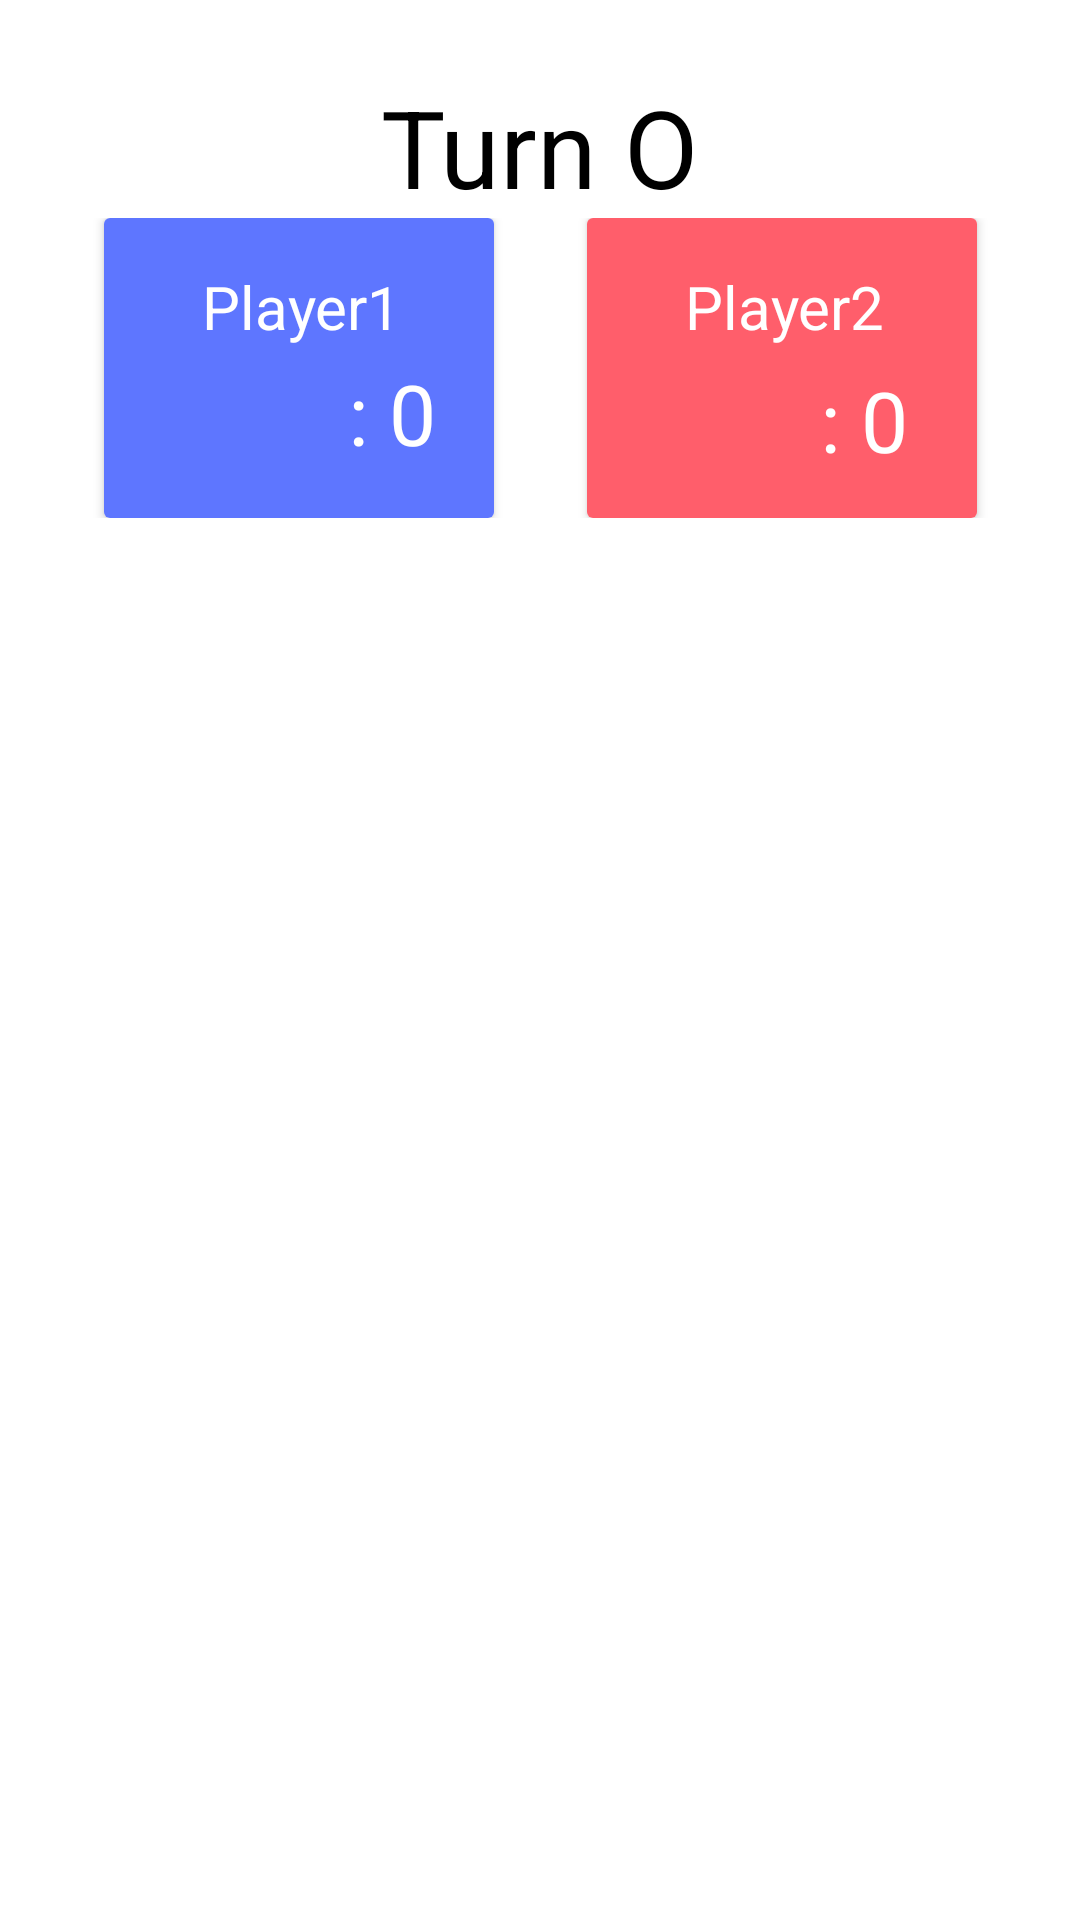

Android layout source for this screen:
<!-- AndroidManifest.xml: application theme Theme.Tictactoe2 -->
<!-- res/layout/fragment_game.xml -->
<?xml version="1.0" encoding="utf-8"?>
<FrameLayout xmlns:android="http://schemas.android.com/apk/res/android"
    xmlns:app="http://schemas.android.com/apk/res-auto"
    xmlns:tools="http://schemas.android.com/tools"
    android:layout_width="match_parent"
    android:layout_height="match_parent"
    tools:context=".Fragments.GameFragment">

    <LinearLayout
        android:layout_width="match_parent"
        android:layout_height="match_parent"
        android:weightSum="12"
        android:orientation="vertical">

        <RelativeLayout
            android:layout_width="match_parent"
            android:layout_height="0dp"
            android:layout_weight="2">

            <TextView
                android:id="@+id/textTurn"
                android:layout_width="wrap_content"
                android:layout_height="wrap_content"
                android:layout_centerInParent="true"
                android:padding="12dp"
                android:text="Turn O"
                android:textColor="@color/black"
                android:textSize="36sp"></TextView>
        </RelativeLayout>

        <LinearLayout
            android:layout_width="match_parent"
            android:layout_height="wrap_content"
            android:layout_marginTop="-50dp"
            android:layout_weight="1"
            android:gravity="center">

            <androidx.constraintlayout.widget.ConstraintLayout
                android:id="@+id/LayoutPlayer"
                android:layout_width="match_parent"
                android:layout_height="wrap_content"
                android:textAlignment="center">

                <androidx.cardview.widget.CardView
                    android:id="@+id/CardViewPlayer1"
                    android:layout_width="130dp"
                    android:layout_height="100dp"
                    app:flow_horizontalAlign="center"
                    app:layout_constraintBottom_toBottomOf="parent"
                    app:layout_constraintEnd_toEndOf="parent"
                    app:layout_constraintHorizontal_bias="0.15"
                    app:layout_constraintStart_toStartOf="parent"
                    app:layout_constraintTop_toTopOf="parent"
                    app:layout_constraintVertical_bias="0.0">

                    <androidx.constraintlayout.widget.ConstraintLayout
                        android:id="@+id/LayoutPlayer1"
                        android:layout_width="match_parent"
                        android:layout_height="match_parent"
                        android:background="#5E76FF">

                        <TextView
                            android:id="@+id/textWin_O"
                            android:layout_width="wrap_content"
                            android:layout_height="wrap_content"
                            android:text=": 0"
                            android:textAlignment="center"
                            android:textColor="#FFFFFF"
                            android:textSize="28sp"
                            app:layout_constraintBottom_toBottomOf="parent"
                            app:layout_constraintEnd_toEndOf="parent"
                            app:layout_constraintHorizontal_bias="0.807"
                            app:layout_constraintStart_toStartOf="parent"
                            app:layout_constraintTop_toTopOf="parent"
                            app:layout_constraintVertical_bias="0.741"></TextView>

                        <ImageView
                            android:id="@+id/imageViewPlayer1"
                            android:layout_width="37dp"
                            android:layout_height="36dp"
                            android:src="@drawable/o"
                            app:layout_constraintBottom_toBottomOf="parent"
                            app:layout_constraintEnd_toEndOf="parent"
                            app:layout_constraintHorizontal_bias="0.258"
                            app:layout_constraintStart_toStartOf="parent"
                            app:layout_constraintTop_toTopOf="parent"
                            app:layout_constraintVertical_bias="0.75" />

                        <TextView
                            android:id="@+id/textViewPlayer1"
                            android:layout_width="wrap_content"
                            android:layout_height="wrap_content"
                            android:text="Player1"
                            android:textColor="#FFFFFF"
                            android:textSize="20sp"
                            app:layout_constraintBottom_toBottomOf="parent"
                            app:layout_constraintEnd_toEndOf="parent"
                            app:layout_constraintHorizontal_bias="0.515"
                            app:layout_constraintStart_toStartOf="parent"
                            app:layout_constraintTop_toTopOf="parent"
                            app:layout_constraintVertical_bias="0.219" />
                    </androidx.constraintlayout.widget.ConstraintLayout>

                </androidx.cardview.widget.CardView>

                <androidx.cardview.widget.CardView
                    android:id="@+id/CardViewPlayer2"
                    android:layout_width="130dp"
                    android:layout_height="100dp"
                    app:layout_constraintBottom_toBottomOf="parent"
                    app:layout_constraintEnd_toEndOf="parent"
                    app:layout_constraintHorizontal_bias="0.85"
                    app:layout_constraintStart_toStartOf="parent"
                    app:layout_constraintTop_toTopOf="parent"
                    app:layout_constraintVertical_bias="0.0">

                    <androidx.constraintlayout.widget.ConstraintLayout
                        android:id="@+id/LayoutPlayer2"
                        android:layout_width="match_parent"
                        android:layout_height="match_parent"
                        android:background="#FF5E6B">

                        <TextView
                            android:id="@+id/textViewPlayer2"
                            android:layout_width="wrap_content"
                            android:layout_height="wrap_content"
                            android:text="Player2"
                            android:textColor="#FFFFFF"
                            android:textSize="20sp"
                            app:layout_constraintBottom_toBottomOf="parent"
                            app:layout_constraintEnd_toEndOf="parent"
                            app:layout_constraintHorizontal_bias="0.515"
                            app:layout_constraintStart_toStartOf="parent"
                            app:layout_constraintTop_toTopOf="parent"
                            app:layout_constraintVertical_bias="0.219" />

                        <ImageView
                            android:id="@+id/imageViewPlayer2"
                            android:layout_width="37dp"
                            android:layout_height="36dp"
                            android:src="@drawable/x"
                            app:layout_constraintBottom_toBottomOf="parent"
                            app:layout_constraintEnd_toEndOf="parent"
                            app:layout_constraintHorizontal_bias="0.269"
                            app:layout_constraintStart_toStartOf="parent"
                            app:layout_constraintTop_toTopOf="parent"
                            app:layout_constraintVertical_bias="0.765" />

                        <TextView
                            android:id="@+id/textWin_X"
                            android:layout_width="wrap_content"
                            android:layout_height="wrap_content"
                            android:text=": 0"
                            android:textColor="#FFFFFF"
                            android:textSize="28sp"
                            app:layout_constraintBottom_toBottomOf="parent"
                            app:layout_constraintEnd_toEndOf="parent"
                            app:layout_constraintHorizontal_bias="0.771"
                            app:layout_constraintStart_toStartOf="parent"
                            app:layout_constraintTop_toTopOf="parent"
                            app:layout_constraintVertical_bias="0.774"></TextView>
                    </androidx.constraintlayout.widget.ConstraintLayout>
                </androidx.cardview.widget.CardView>
            </androidx.constraintlayout.widget.ConstraintLayout>

        </LinearLayout>
        <RelativeLayout
            android:layout_width="match_parent"
            android:layout_height="0dp"
            android:layout_weight="7"
            android:padding="20dp">

            <androidx.recyclerview.widget.RecyclerView
                android:id="@+id/boardGame"
                android:layout_width="match_parent"
                android:layout_height="300dp">

            </androidx.recyclerview.widget.RecyclerView>

            <ImageView
                android:id="@+id/img_stroke"
                android:layout_width="match_parent"
                android:layout_height="300dp"
                android:scaleType="fitXY"></ImageView>

        </RelativeLayout>

        <RelativeLayout
            android:layout_width="match_parent"
            android:layout_height="0dp"
            android:layout_weight="1"
            android:paddingLeft="10dp"
            android:paddingRight="10dp" />
    </LinearLayout>
    <RelativeLayout
        android:id="@+id/rl_win"
        android:layout_width="match_parent"
        android:layout_height="match_parent"
        android:visibility="invisible">
        <ImageView
            android:background="#ffffff"
            android:layout_width="match_parent"
            android:layout_height="match_parent"
            android:alpha="0.8">
        </ImageView>

        <LinearLayout
            android:layout_width="match_parent"
            android:layout_height="match_parent"
            android:gravity="center"
            android:orientation="vertical"
            android:weightSum="12">

            <ImageView
                android:id="@+id/img_win"
                android:layout_width="100dp"
                android:layout_height="100dp"
                android:src="@drawable/o"></ImageView>

            <TextView
                android:id="@+id/textWin"
                android:layout_width="wrap_content"
                android:layout_height="wrap_content"
                android:text="win"
                android:textColor="#03A9F4"
                android:textSize="75sp"
                android:textStyle="bold"></TextView>

            <LinearLayout
                android:layout_width="match_parent"
                android:layout_height="0dp"
                android:layout_weight="2"
                android:gravity="center"
                android:weightSum="6">

                <Button
                    android:id="@+id/btn_again"
                    android:layout_width="wrap_content"
                    android:layout_height="wrap_content"
                    android:text="again"
                    android:textAllCaps="false"
                    android:textSize="20sp"></Button>

                <View
                    android:layout_width="0dp"
                    android:layout_height="wrap_content"
                    android:layout_weight="1"></View>

                <Button
                    android:id="@+id/btn_home"
                    android:layout_width="wrap_content"
                    android:layout_height="wrap_content"
                    android:text="home"
                    android:textAllCaps="false"
                    android:textSize="20sp"></Button>
            </LinearLayout>
        </LinearLayout>
    </RelativeLayout>

</FrameLayout>
<!-- resources referenced by this layout -->
<resources>
  <style name="Theme.Tictactoe2" parent="Theme.MaterialComponents.DayNight.NoActionBar">
          
          <item name="colorPrimary">@color/purple_500</item>
          <item name="colorPrimaryVariant">@color/purple_700</item>
          <item name="colorOnPrimary">@color/white</item>
          
          <item name="colorSecondary">@color/teal_200</item>
          <item name="colorSecondaryVariant">@color/teal_700</item>
          <item name="colorOnSecondary">@color/black</item>
          
          <item name="android:statusBarColor" tools:targetApi="l">?attr/colorPrimaryVariant</item>
          
      </style>
  <!-- not gathered from this repository: default colours our renderer supplied (Android Studio template values) -->
  <color name="purple_500">#FF6200EE</color>
  <color name="purple_700">#FF3700B3</color>
  <color name="teal_200">#FF03DAC5</color>
  <color name="teal_700">#FF018786</color>
  <color name="black">#FF000000</color>
  <color name="white">#FFFFFFFF</color>
</resources>
